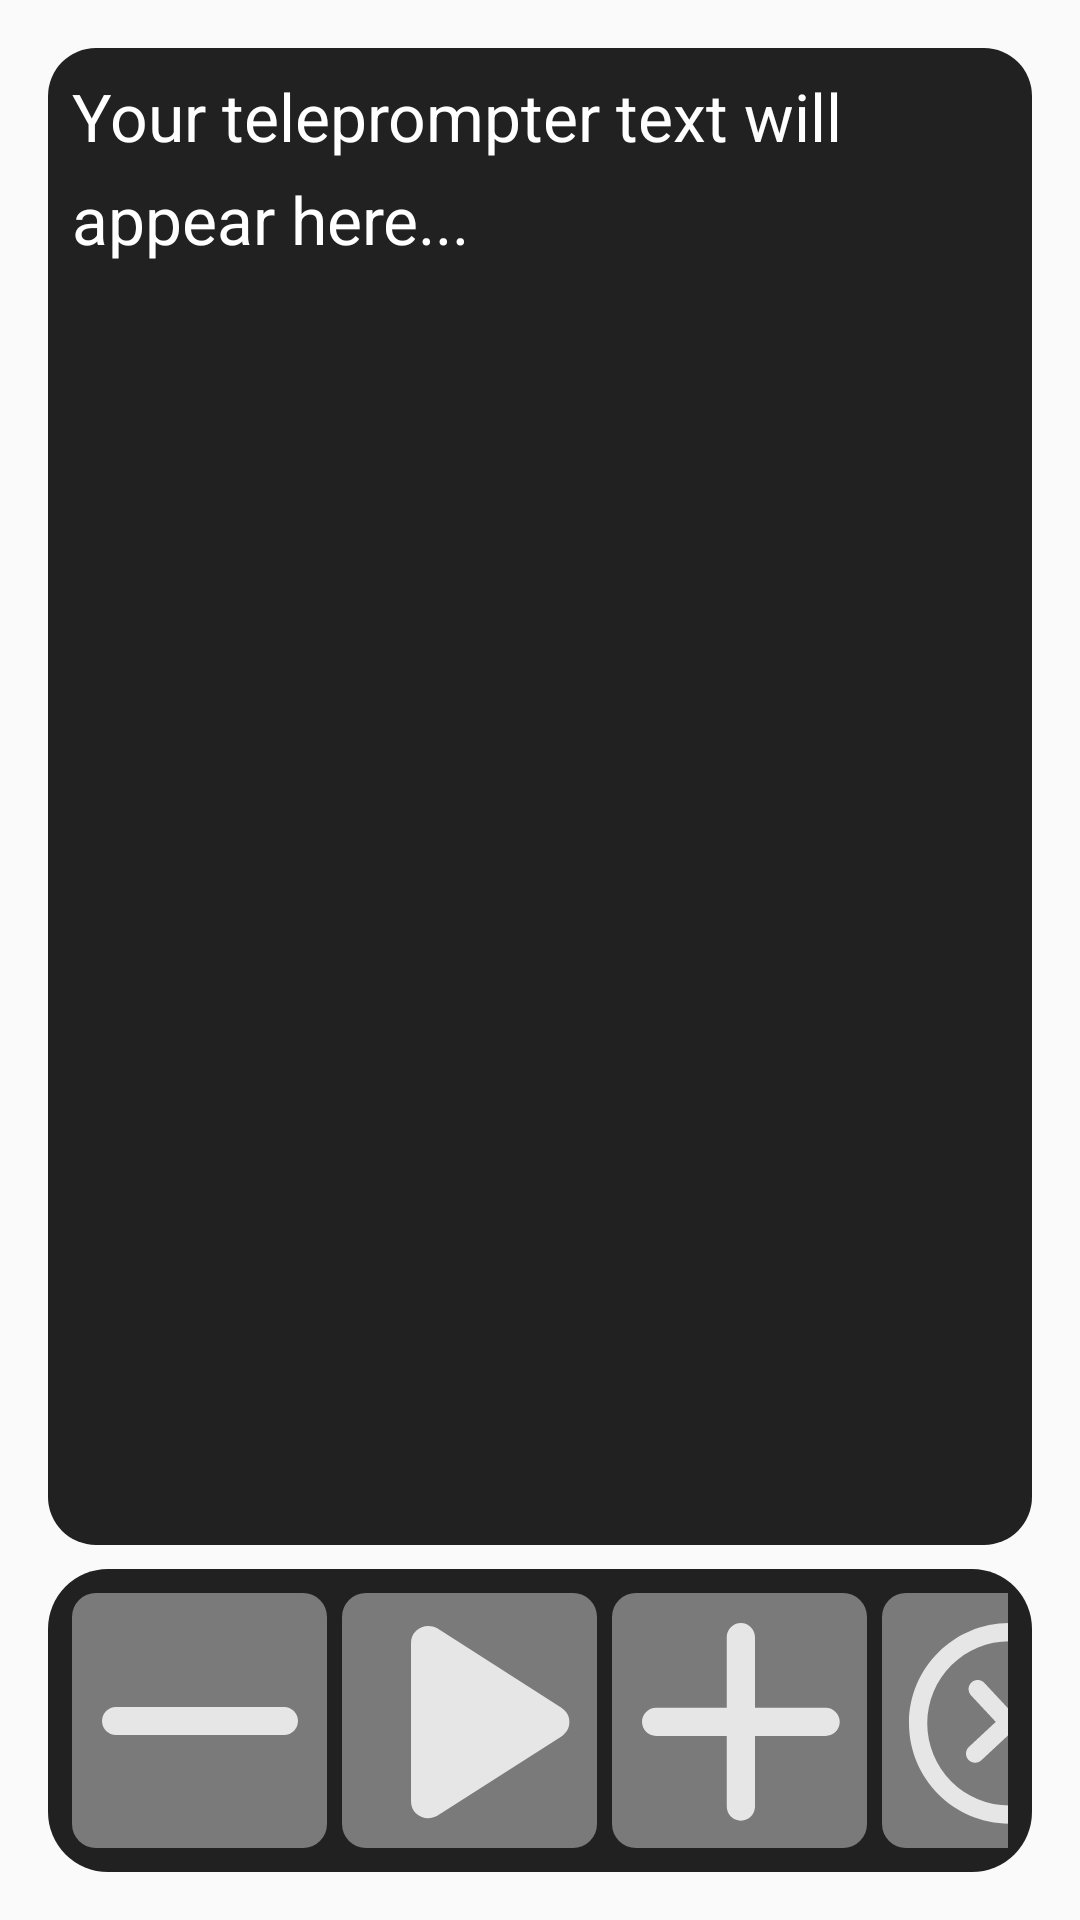

Reconstruct the res/layout file that produces this screen, plus the resources it refers to.
<!-- AndroidManifest.xml: application theme Theme.TelePromptOnePro -->
<!-- res/layout/overlay_landscape.xml -->
<?xml version="1.0" encoding="utf-8"?>
<FrameLayout xmlns:android="http://schemas.android.com/apk/res/android"
    android:id="@+id/overlayRoot"
    android:layout_width="match_parent"
    android:layout_height="wrap_content"
    android:background="@color/overlay_background">

    
    <LinearLayout
        android:layout_width="match_parent"
        android:layout_height="match_parent"
        android:orientation="vertical"
        android:padding="@dimen/overlay_padding">

        
        <ScrollView
            android:id="@+id/scriptScrollView"
            android:layout_width="match_parent"
            android:layout_height="0dp"
            android:layout_weight="1"
            android:background="@drawable/text_panel_background"
            android:scrollbars="none"
            android:fillViewport="false"
            android:overScrollMode="never">

            <TextView
                android:id="@+id/scriptTextView"
                android:layout_width="match_parent"
                android:layout_height="wrap_content"
                android:text="Your teleprompter text will appear here..."
                android:textSize="22sp"
                android:textColor="@color/text_primary"
                android:gravity="start|top"
                android:lineSpacingMultiplier="1.3"
                android:paddingStart="8dp"
                android:paddingEnd="8dp"
                android:paddingTop="8dp"
                android:paddingBottom="8dp"
                android:fontFamily="sans-serif"
                android:textStyle="normal"
                android:maxLines="999999"
                android:ellipsize="none" />
        </ScrollView>

        
        <LinearLayout
            android:id="@+id/controlButtons"
            android:layout_width="match_parent"
            android:layout_height="wrap_content"
            android:orientation="vertical"
            android:layout_marginTop="8dp"
            android:padding="8dp"
            android:background="@drawable/control_panel_background">

            
            <LinearLayout
                android:id="@+id/speedControlRow"
                android:layout_width="match_parent"
                android:layout_height="wrap_content"
                android:orientation="horizontal"
                android:gravity="end"
                android:layout_marginBottom="8dp"
                android:visibility="gone">

                
                <ImageButton
                    android:id="@+id/btnSlowerTop"
                    android:layout_width="@dimen/button_size"
                    android:layout_height="@dimen/button_size"
                    android:background="@drawable/button_background"
                    android:src="@drawable/ic_minus"
                    android:tint="@color/white"
                    android:contentDescription="@string/content_desc_slower"
                    android:layout_marginEnd="@dimen/button_spacing"
                    android:scaleType="centerInside" />

                
                <FrameLayout
                    android:id="@+id/btnPlayPauseTopFrame"
                    android:layout_width="@dimen/button_size"
                    android:layout_height="@dimen/button_size"
                    android:layout_marginEnd="@dimen/button_spacing">

                    <ImageButton
                        android:id="@+id/btnPlayPauseTop"
                        android:layout_width="match_parent"
                        android:layout_height="match_parent"
                        android:background="@drawable/button_background"
                        android:src="@drawable/ic_play"
                        android:tint="@color/white"
                        android:contentDescription="@string/content_desc_play_pause"
                        android:scaleType="centerInside" />
                </FrameLayout>

                
                <ImageButton
                    android:id="@+id/btnFasterTop"
                    android:layout_width="@dimen/button_size"
                    android:layout_height="@dimen/button_size"
                    android:background="@drawable/button_background"
                    android:src="@drawable/ic_plus"
                    android:tint="@color/white"
                    android:contentDescription="@string/content_desc_faster"
                    android:scaleType="centerInside" />
            </LinearLayout>

            
            <LinearLayout
                android:id="@+id/mainControlRow"
                android:layout_width="match_parent"
                android:layout_height="wrap_content"
                android:orientation="horizontal"
                android:gravity="center_vertical">

                
                <ImageButton
                    android:id="@+id/btnSlower"
                    android:layout_width="@dimen/button_size"
                    android:layout_height="@dimen/button_size"
                    android:background="@drawable/button_background"
                    android:src="@drawable/ic_minus"
                    android:tint="@color/white"
                    android:contentDescription="@string/content_desc_slower"
                    android:layout_marginEnd="@dimen/button_spacing"
                    android:scaleType="centerInside" />

                <FrameLayout
                    android:id="@+id/playPauseFrame"
                    android:layout_width="@dimen/button_size"
                    android:layout_height="@dimen/button_size"
                    android:layout_marginEnd="@dimen/button_spacing">

                    <ImageButton
                        android:id="@+id/btnPlayPause"
                        android:layout_width="match_parent"
                        android:layout_height="match_parent"
                        android:background="@drawable/button_background"
                        android:src="@drawable/ic_play"
                        android:tint="@color/white"
                        android:contentDescription="@string/content_desc_play_pause"
                        android:scaleType="centerInside" />

                    <TextView
                        android:id="@+id/speedOverlay"
                        android:layout_width="match_parent"
                        android:layout_height="match_parent"
                        android:gravity="center"
                        android:textColor="@color/white"
                        android:textSize="14sp"
                        android:textStyle="bold"
                        android:visibility="gone"
                        android:background="@drawable/button_background" />
                </FrameLayout>

                <ImageButton
                    android:id="@+id/btnFaster"
                    android:layout_width="@dimen/button_size"
                    android:layout_height="@dimen/button_size"
                    android:background="@drawable/button_background"
                    android:src="@drawable/ic_plus"
                    android:tint="@color/white"
                    android:contentDescription="@string/content_desc_faster"
                    android:layout_marginEnd="@dimen/button_spacing"
                    android:scaleType="centerInside" />

                
                <View
                    android:layout_width="0dp"
                    android:layout_height="1dp"
                    android:layout_weight="1" />

                
                <ImageButton
                    android:id="@+id/btnMinimize"
                    android:layout_width="@dimen/button_size"
                    android:layout_height="@dimen/button_size"
                    android:background="@drawable/button_background"
                    android:src="@drawable/ic_close"
                    android:tint="@color/white"
                    android:contentDescription="@string/content_desc_minimize"
                    android:layout_marginEnd="@dimen/button_spacing"
                    android:scaleType="centerInside" />

                <ImageButton
                    android:id="@+id/btnPip"
                    android:layout_width="@dimen/button_size"
                    android:layout_height="@dimen/button_size"
                    android:background="@drawable/button_background"
                    android:src="@drawable/ic_pip"
                    android:tint="@color/white"
                    android:contentDescription="Picture in Picture"
                    android:layout_marginEnd="@dimen/button_spacing"
                    android:scaleType="centerInside" />

                <ImageButton
                    android:id="@+id/btnAlignText"
                    android:layout_width="@dimen/button_size"
                    android:layout_height="@dimen/button_size"
                    android:background="@drawable/button_background"
                    android:src="@drawable/ic_align_text"
                    android:tint="@color/white"
                    android:contentDescription="Text Alignment"
                    android:layout_marginEnd="@dimen/button_spacing"
                    android:scaleType="centerInside" />

                <ImageButton
                    android:id="@+id/btnDrag"
                    android:layout_width="@dimen/button_size"
                    android:layout_height="@dimen/button_size"
                    android:background="@drawable/button_background"
                    android:src="@drawable/ic_move"
                    android:tint="@color/white"
                    android:contentDescription="@string/content_desc_drag"
                    android:layout_marginEnd="@dimen/button_spacing"
                    android:scaleType="centerInside" />

                <ImageButton
                    android:id="@+id/btnResize"
                    android:layout_width="@dimen/button_size"
                    android:layout_height="@dimen/button_size"
                    android:background="@drawable/button_background"
                    android:src="@drawable/ic_resize_vertical"
                    android:tint="@color/white"
                    android:contentDescription="@string/content_desc_resize"
                    android:scaleType="centerInside" />
            </LinearLayout>
        </LinearLayout>

        
        <TextView
            android:id="@+id/speedIndicator"
            android:layout_width="wrap_content"
            android:layout_height="wrap_content"
            android:text="@string/default_speed_indicator"
            android:textSize="14sp"
            android:textColor="@color/text_secondary"
            android:layout_gravity="center"
            android:layout_marginTop="8dp"
            android:visibility="gone" />
    </LinearLayout>

</FrameLayout>
<!-- resources referenced by this layout -->
<resources>
  <color name="overlay_background">#00000000</color>
  <color name="text_primary">#FFFFFF</color>
  <color name="text_secondary">#CCFFFFFF</color>
  <color name="white">#FFFFFFFF</color>
  <dimen name="button_size">85dp</dimen>
  <dimen name="button_spacing">5dp</dimen>
  <dimen name="overlay_padding">16dp</dimen>
  <!-- drawable button_background (drawable) -->
  <?xml version="1.0" encoding="utf-8"?>
  <shape xmlns:android="http://schemas.android.com/apk/res/android"
      android:shape="rectangle">
  
      
      <solid android:color="@color/button_background" />
  
      
      <corners android:radius="8dp" />
  
  </shape>
  <!-- drawable control_panel_background (drawable) -->
  <?xml version="1.0" encoding="utf-8"?>
  <shape xmlns:android="http://schemas.android.com/apk/res/android"
      android:shape="rectangle">
  
      
      <solid android:color="@color/text_area_background" />
  
      
      <corners android:radius="@dimen/control_panel_corner_radius" />
  
  </shape>
  <!-- drawable ic_align_text (drawable) -->
  <?xml version="1.0" encoding="utf-8"?>
  <vector xmlns:android="http://schemas.android.com/apk/res/android"
      android:width="24dp"
      android:height="24dp"
      android:viewportWidth="24"
      android:viewportHeight="24">
      
      <path
          android:fillColor="#FFFFFF"
          android:pathData="M2,4 L22,4 L22,7 L2,7 Z M2,9 L18,9 L18,12 L2,12 Z M2,14 L22,14 L22,17 L2,17 Z M2,19 L15,19 L15,22 L2,22 Z"/>
  </vector>
  <!-- drawable ic_minus (drawable) -->
  <vector xmlns:android="http://schemas.android.com/apk/res/android"
      android:width="85dp"
      android:height="85dp"
      android:viewportWidth="85"
      android:viewportHeight="85">
      <path
          android:fillColor="#E6FFFFFF"
          android:fillAlpha="0.9"
          android:pathData="M70.667,47.333H14.667C12.1,47.333 10,45.233 10,42.667C10,40.1 12.1,38 14.667,38H70.667C73.233,38 75.333,40.1 75.333,42.667C75.333,45.233 73.233,47.333 70.667,47.333Z" />
  </vector>
  <!-- drawable ic_plus (drawable) -->
  <vector xmlns:android="http://schemas.android.com/apk/res/android"
      android:width="85dp"
      android:height="85dp"
      android:viewportWidth="85"
      android:viewportHeight="85">
      <path
          android:fillColor="#E6FFFFFF"
          android:fillAlpha="0.9"
          android:pathData="M71.208,47.667H47.667V71.208C47.667,73.798 45.548,75.917 42.958,75.917C40.369,75.917 38.25,73.798 38.25,71.208V47.667H14.708C12.119,47.667 10,45.548 10,42.958C10,40.369 12.119,38.25 14.708,38.25H38.25V14.708C38.25,12.119 40.369,10 42.958,10C45.548,10 47.667,12.119 47.667,14.708V38.25H71.208C73.798,38.25 75.917,40.369 75.917,42.958C75.917,45.548 73.798,47.667 71.208,47.667Z" />
  </vector>
  <!-- drawable text_panel_background (drawable) -->
  <?xml version="1.0" encoding="utf-8"?>
  <shape xmlns:android="http://schemas.android.com/apk/res/android"
      android:shape="rectangle">
  
      
      <solid android:color="@color/text_area_background" />
  
      
      <corners android:radius="@dimen/text_area_corner_radius" />
  
  </shape>
  <string name="content_desc_drag">Drag to move overlay</string>
  <string name="content_desc_faster">Increase scroll speed</string>
  <string name="content_desc_minimize">Close teleprompter overlay</string>
  <string name="content_desc_play_pause">Play or pause scrolling</string>
  <string name="content_desc_resize">Drag to resize overlay height</string>
  <string name="content_desc_slower">Decrease scroll speed</string>
  <string name="default_speed_indicator">Speed: 50</string>
  <style name="Theme.TelePromptOnePro" parent="android:Theme.Material.Light.NoActionBar">
          
      </style>
  <color name="button_background">#66FFFFFF</color>
  <color name="text_area_background">#DD000000</color>
  <dimen name="control_panel_corner_radius">20dp</dimen>
  <dimen name="text_area_corner_radius">16dp</dimen>
</resources>
